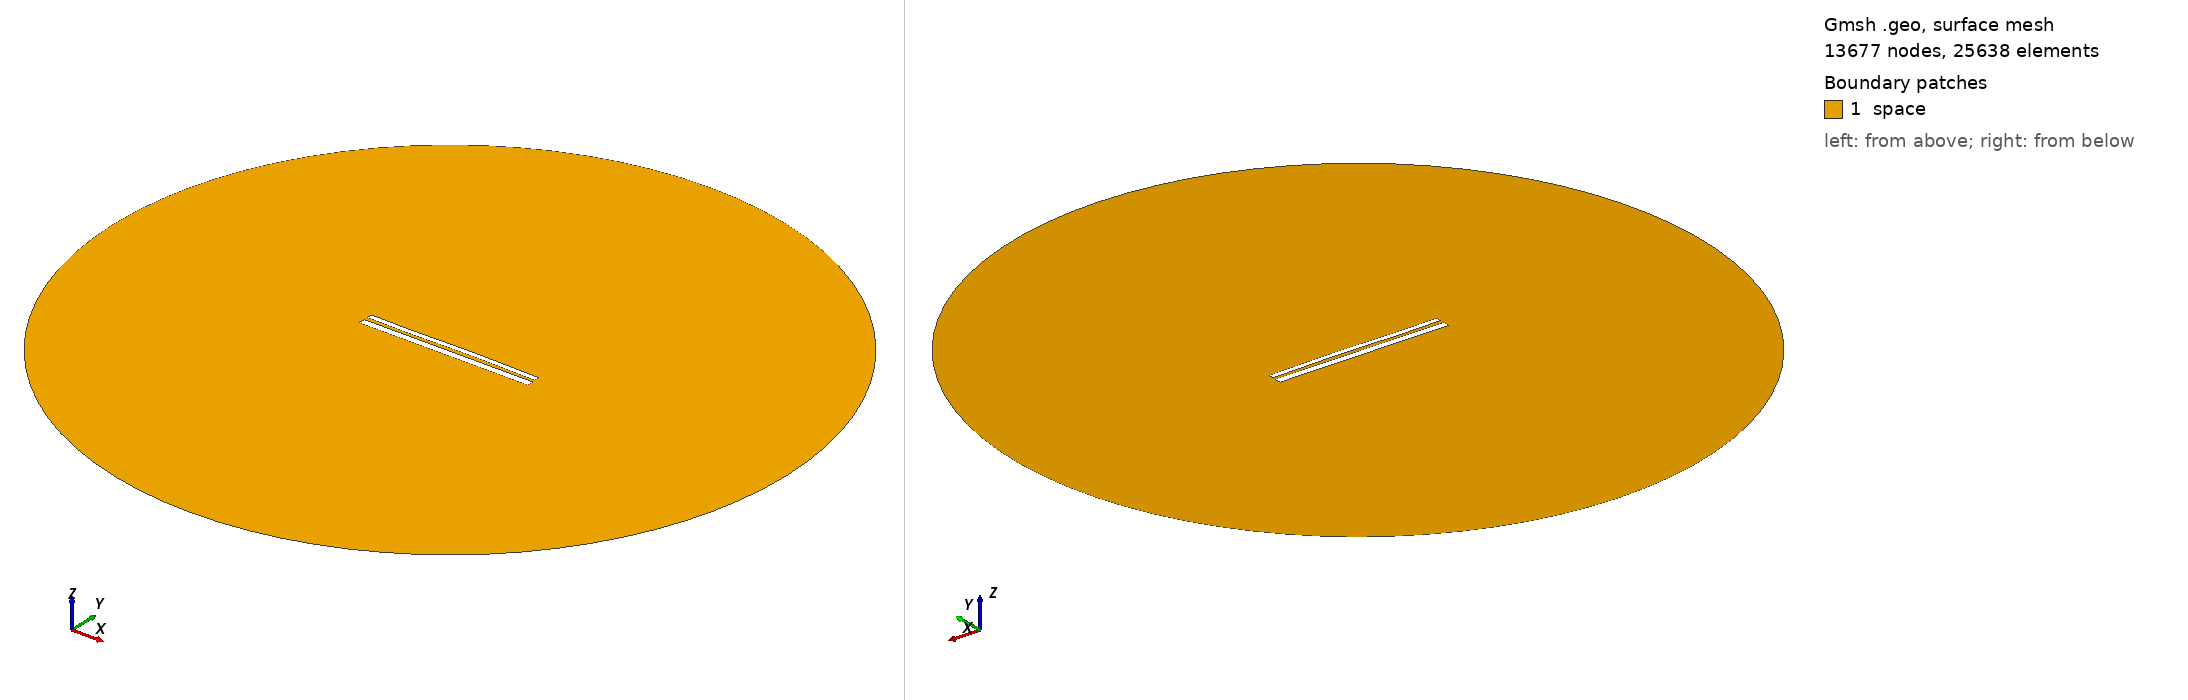

Gmsh geometry script, surface-meshed: 13677 nodes, 25638 surface elements. Boundary patches (legend numbers): 1 space. Left view from above one corner, right view from below the opposite corner. Legend entries are the model's physical surfaces. The drawing asked Gmsh for element sizes between 1% and 20% of the model's largest extent; the script's own settings can give other sizes.

=== 10702.geo (drawn) ===
//---------------------------------------
// Geometry kernel
//---------------------------------------

SetFactory("OpenCASCADE");



//---------------------------------------
// Parameters of the geometry
//---------------------------------------

// Overetch of the upper plate
overetch = 0.375;

// Distance between the plates
distance = 2.0;

// Discretization over the x axis (for the deformation)
nx = 50; 

// Length of the plate
L = 100 - overetch; 

// Number of modes
n = 4; 

// 1st mode coefficient
coeff(1) = -0.15;
beta(1) = 0.596864 * 3.1415926535 / L;

// 2nd mode coefficient
coeff(2) = 0.07499999999999998;
beta(2) = 1.49418 * 3.1415926535 / L;

// 3rd mode coefficient
coeff(3) = -0.15;
beta(3) = 2.50025 * 3.1415926535 / L;

// 4th mode coefficient
coeff(4) = -0.075;
beta(4) = 3.49999 * 3.1415926535 / L;



//---------------------------------------
// Upper plate (deformed rectangle)
//---------------------------------------

// Coordiantes of the upper plate
xmin = -50;
xmax = 50 - overetch;

// Height of the upper plate
yheight = 4 - 2 * overetch;

// Indexes of the points
UpperID[] = {};
LowerID[] = {};
LeftID[] = {};
RightID[] = {};

// Point index
p = 1;

// Horizontal edges
For i In {1:nx}
    x = xmin + (i-1)*(xmax - xmin)/(nx-1);

    y_bottom = distance / 2 + overetch;
    For j In {1:n}
        C = (Cosh(beta(j)*L) + Cos(beta(j)*L)) / (Sinh(beta(j)*L) + Sin(beta(j)*L));
        y_bottom  = y_bottom + coeff(j) * (Cosh(beta(j)*(x+50)) - Cos(beta(j)*(x+50)) - C * (Sinh(beta(j)*(x+50)) - Sin(beta(j)*(x+50))));
    EndFor

    y_top = y_bottom + yheight;

    Point(p) = {x, y_top, 0, 1.0};
    UpperID[i] = p;
    p = p + 1;

    Point(p) = {x, y_bottom, 0, 1.0};
    LowerID[i] = p;
    p = p + 1;
EndFor

// Create point lists
UpperPts[] = {}; LowerPts[] = {};
For i In {1:nx}
  UpperPts[] += {UpperID[i]};
  LowerPts[] += {LowerID[i]};
EndFor

// Build splines
Spline(1) = {UpperPts[]};
Spline(2) = {LowerPts[]};
Line(3) = {LowerPts[nx-1], UpperPts[nx-1]};
Line(4) = {LowerPts[0], UpperPts[0]};

// Build the plane surface
Curve Loop(1) = {2, 3, -1, -4};
Plane Surface(1) = {1};



//---------------------------------------
// Lower plate (rectangle)
//---------------------------------------

// Vertices
Point(1001) = {-50, -1, 0, 1.0};
Point(1002) = { 50, -1, 0, 1.0};
Point(1003) = { 50,  -5, 0, 1.0};
Point(1004) = {-50,  -5, 0, 1.0};

// Edges
Line(5) = {1001, 1002};
Line(6) = {1002, 1003};
Line(7) = {1003, 1004};
Line(8) = {1004, 1001};

// Plane surface
Line Loop(2) = {5, 6, 7, 8};
Plane Surface(2) = {2}; 



//---------------------------------------
// Outer (fictious) boundary
//---------------------------------------

// Points
Point(1005) = {0, 0, 0};       // Center
Point(1006) = {200, 0, 0};     // Start point
Point(1007) = {0, 200, 0};     // 90 degrees
Point(1008) = {-200, 0, 0};    // 180 degrees
Point(1009) = {0, -200, 0};    // 270 degrees

// Circle arcs (each needs start, center, end)
Circle(9) = {1006, 1005, 1007};
Circle(10) = {1007, 1005, 1008};
Circle(11) = {1008, 1005, 1009};
Circle(12) = {1009, 1005, 1006};

// Plane surface for the entire domain
Curve Loop(3) = {9, 10, 11, 12};
Surface(3) = {3};

// Subtract the plates from the whole domain to obtain the actual domain where we want to solve the equations
BooleanDifference{ Surface{3}; Delete; }{ Surface{1}; Surface{2}; Delete; }




//---------------------------------------
// Transfinite Lines/Curves
//---------------------------------------

// Set the number of points on the boundaries
r = 7;

// Plates
Transfinite Curve {1, 2} = 50*r Using Progression 1;
Transfinite Curve {3, 4} = 2*r Using Progression 1;
Transfinite Line {5, 7} = 50*r Using Progression 1;
Transfinite Line {6, 8} = 2*r Using Progression 1;

// Outer boundary
Transfinite Line {9, 10, 11, 12} = 20 Using Progression 1;



//---------------------------------------
// Physical groups
//---------------------------------------                

// Physical curves (boundaries)
Physical Line("force_segment", 10) = {2};
Physical Line("upper_plate", 11) = {1, 3, 4};
Physical Line("lower_plate", 12) = {5, 6, 7, 8};
Physical Line("boundary", 20) = {9, 10, 11, 12};

// Physical Surfaces
Physical Surface("space", 30) = {3};



//---------------------------------------
// 6. Generate the Mesh
//---------------------------------------

// 2D mesh generation
Mesh 2;
